Run: headless pygame with SDL's dummy video driver; simulated clock (each Clock.tick advances the game by its frame time, no real sleeping); random seed 0; keys injected as events and as key.get_pressed() state; mouse plan: one left click at the window centre at the start of phase 2, then a move to the lower-right quarter at the start of phase 3.
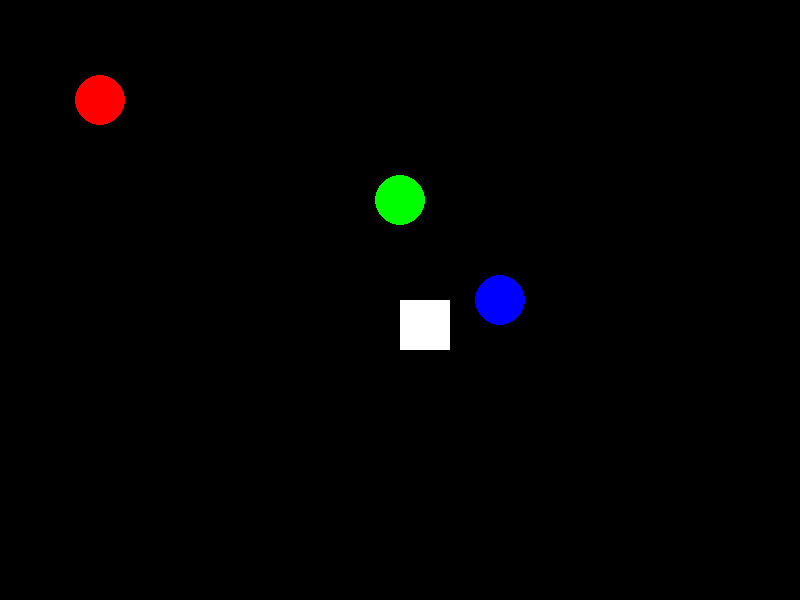
Frame 1 of 4 · flips 1–60 · no input
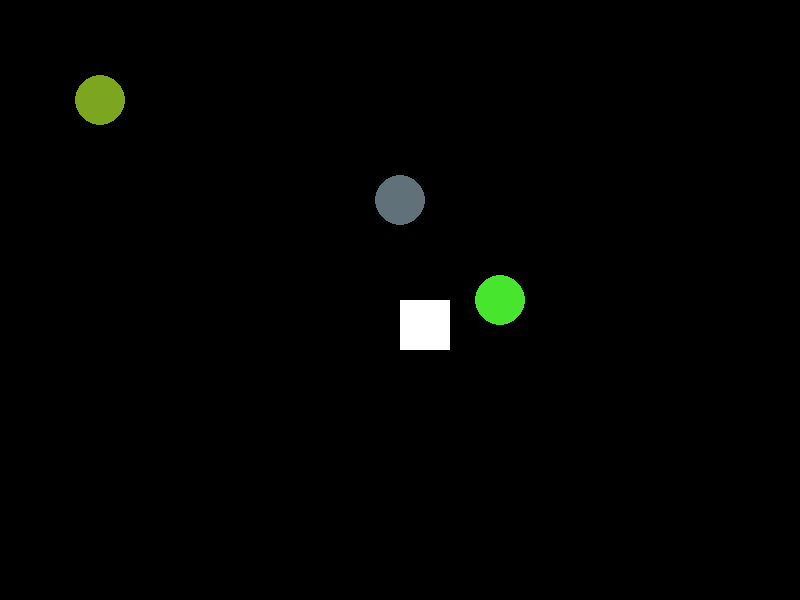
Frame 2 of 4 · flips 61–180 · clicked the window centre · tapped SPACE, RETURN · held RIGHT (→), D
Frame 3 of 4 · flips 181–300 · moved the mouse to the lower-right quarter · held DOWN (↓), S · screen unchanged from frame 2, image omitted
Frame 4 of 4 · flips 301–420 · held LEFT (←), A, UP (↑), W · screen unchanged from frame 3, image omitted

The pygame program that drew these frames:

from abc import ABC, abstractmethod
import pygame
import random

# Observer interface
class Observer(ABC):
    @abstractmethod
    def update(self, subject):
        pass

# Concrete observer class
class Circle(Observer):
    def __init__(self, x, y, radius, color):
        self.x = x
        self.y = y
        self.radius = radius
        self.color = color

    def draw(self, screen):
        pygame.draw.circle(screen, self.color, (self.x, self.y), self.radius)

    def update(self, subject):
        self.color = (random.randint(0, 255), random.randint(0, 255), random.randint(0, 255))

# Subject class
class Rectangle:
    def __init__(self, x, y, width, height, color):
        self.x = x
        self.y = y
        self.width = width
        self.height = height
        self.color = color
        self.observers = []

    def draw(self, screen):
        pygame.draw.rect(screen, self.color, (self.x, self.y, self.width, self.height))

    def attach(self, observer):
        self.observers.append(observer)

    def notify(self):
        for observer in self.observers:
            observer.update(self)

    def move(self, x, y):
        self.x = x
        self.y = y
        self.notify()

def main():
    pygame.init()
    screen = pygame.display.set_mode((800, 600))
    pygame.display.set_caption("Observer Design Pattern with Pygame")

    running = True
    clock = pygame.time.Clock()

    # Instance of our Publisher
    rectangle = Rectangle(400, 300, 50, 50, (255, 255, 255))

    # Three instances of our subscriber/observer classes.
    circles = [
        Circle(100, 100, 25, (255, 0, 0)),
        Circle(400, 200, 25, (0, 255, 0)),
        Circle(500, 300, 25, (0, 0, 255)),
    ]

    # Add the three circles as our Subscribers to the Rectangle class 
    for circle in circles:
        rectangle.attach(circle)

    # Start the game loop
    while running:
        # refresh and clear the screen with black background
        screen.fill((0, 0, 0))

        # listen for any in-game events
        for event in pygame.event.get():
            if event.type == pygame.QUIT:
                running = False

        # draw the rectangle at its current position
        rectangle.draw(screen)

        # draw each of the circles
        for circle in circles:
            circle.draw(screen)

        # get the current mouse position/location
        mouse_pos = pygame.mouse.get_pos()

        # check if the mouse button is pressed
        if pygame.mouse.get_pressed()[0]:
            rectangle.move(*mouse_pos) # drag the rectangle

        # display the screen buffer (i.e., screen contents)
        pygame.display.flip()
        # generate 60 frames per second
        clock.tick(60)

    pygame.quit()

if __name__ == "__main__":
    main()
